Run: headless pygame with SDL's dummy video driver; simulated clock (each Clock.tick advances the game by its frame time, no real sleeping); random seed 0; keys injected as events and as key.get_pressed() state; mouse plan: one left click at the window centre at the start of phase 2, then a move to the lower-right quarter at the start of phase 3; restart key R tapped at the start of phases 3 and 4.
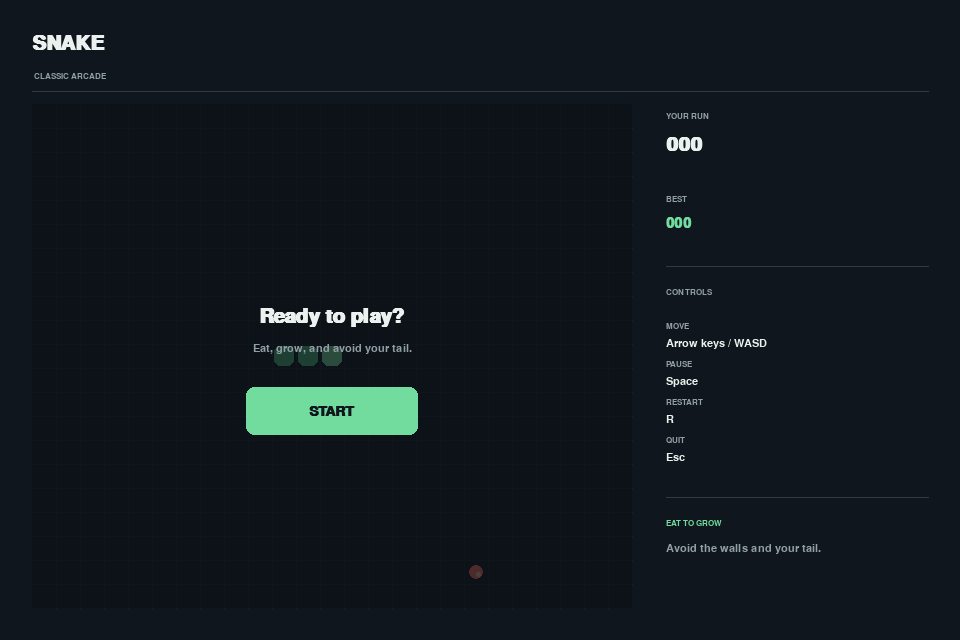
Frame 1 of 4 · flips 1–60 · no input
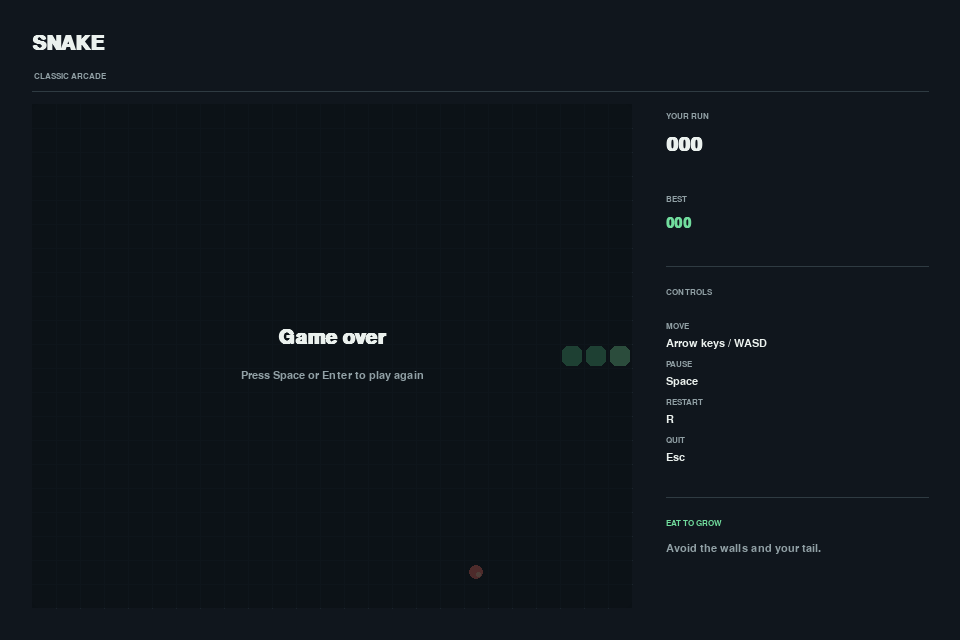
Frame 2 of 4 · flips 61–180 · clicked the window centre · tapped SPACE, RETURN · held RIGHT (→), D
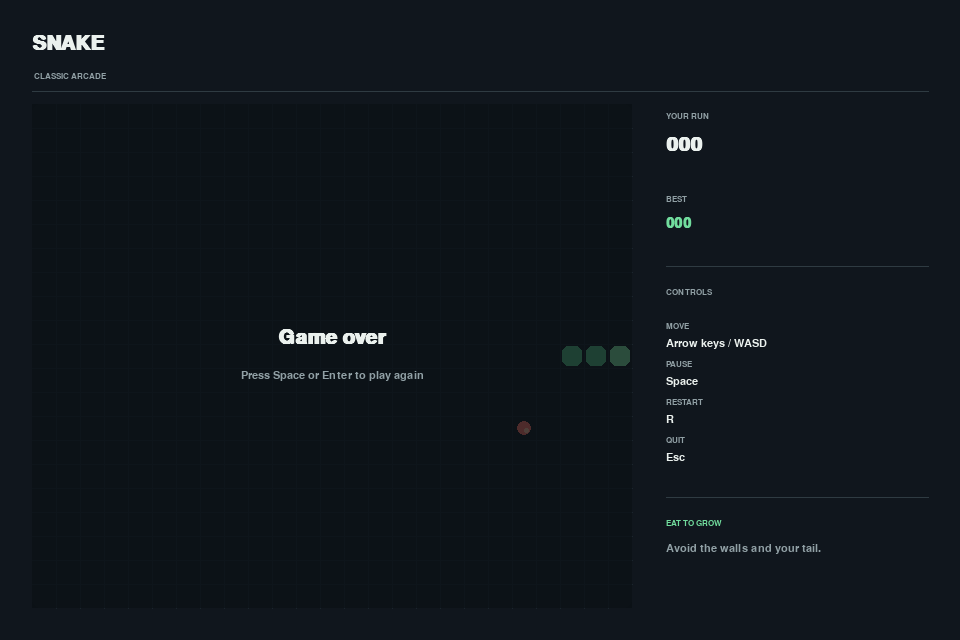
Frame 3 of 4 · flips 181–300 · moved the mouse to the lower-right quarter · tapped R · held DOWN (↓), S
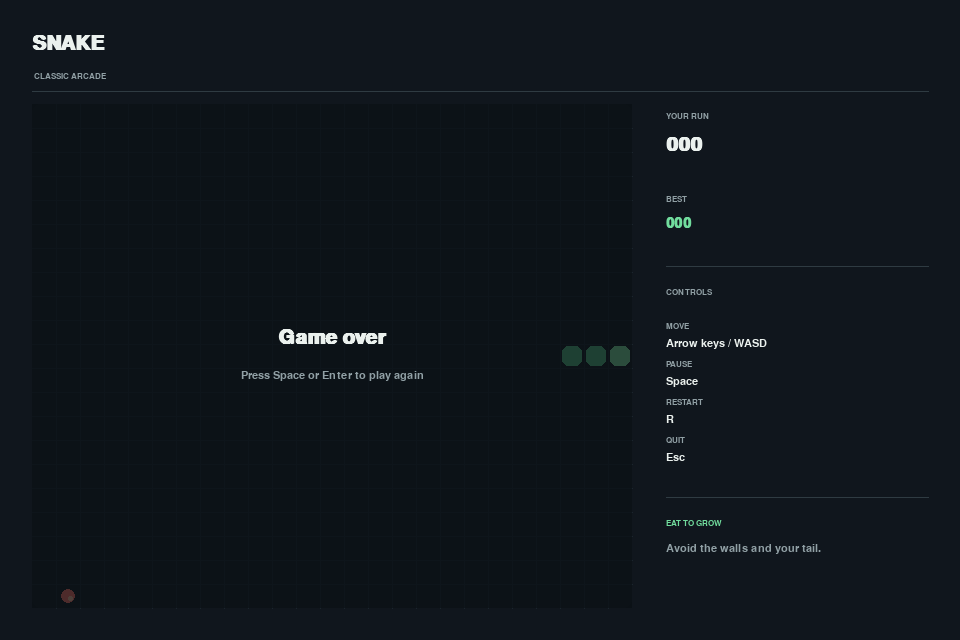
Frame 4 of 4 · flips 301–420 · tapped R · held LEFT (←), A, UP (↑), W

The pygame program that drew these frames:

# We created a snake game using AI (github co-pilot) and pygame, a popular python library for making games.

"""A polished, single-file Snake game built with Pygame."""

import random

import pygame   # pygame is a python library for making games.


WINDOW_WIDTH = 960
WINDOW_HEIGHT = 640
CELL_SIZE = 24
BOARD_COLUMNS = 25
BOARD_ROWS = 21
BOARD_X = 32
BOARD_Y = 104
BOARD_WIDTH = BOARD_COLUMNS * CELL_SIZE
BOARD_HEIGHT = BOARD_ROWS * CELL_SIZE
MOVE_INTERVAL = 0.105

BACKGROUND = (16, 22, 29)
SURFACE = (24, 32, 41)
BOARD_COLOR = (19, 27, 34)
GRID_COLOR = (27, 37, 45)
TEXT = (235, 241, 238)
MUTED = (145, 160, 165)
ACCENT = (113, 220, 157)
SNAKE_COLOR = (83, 194, 133)
SNAKE_HEAD = (129, 235, 166)
FOOD_COLOR = (255, 116, 104)


class SnakeGame:
	def __init__(self):
		pygame.init()
		pygame.display.set_caption("Snake")
		self.screen = pygame.display.set_mode((WINDOW_WIDTH, WINDOW_HEIGHT))
		self.clock = pygame.time.Clock()
		self.title_font = pygame.font.SysFont("segoeui", 30, bold=True)
		self.heading_font = pygame.font.SysFont("segoeui", 21, bold=True)
		self.body_font = pygame.font.SysFont("segoeui", 16)
		self.small_font = pygame.font.SysFont("segoeui", 13)
		self.best_score = 0
		self.reset()

	def reset(self, start=False):
		center = (BOARD_COLUMNS // 2, BOARD_ROWS // 2)
		self.snake = [center, (center[0] - 1, center[1]), (center[0] - 2, center[1])]
		self.direction = (1, 0)
		self.next_direction = self.direction
		self.score = 0
		self.food = self.new_food()
		self.elapsed = 0.0
		self.paused = False
		self.game_over = False
		self.started = start

	def new_food(self):
		empty_cells = [
			(x, y)
			for x in range(BOARD_COLUMNS)
			for y in range(BOARD_ROWS)
			if (x, y) not in self.snake
		]
		return random.choice(empty_cells) if empty_cells else None

	def handle_key(self, key):
		directions = {
			pygame.K_UP: (0, -1),
			pygame.K_w: (0, -1),
			pygame.K_DOWN: (0, 1),
			pygame.K_s: (0, 1),
			pygame.K_LEFT: (-1, 0),
			pygame.K_a: (-1, 0),
			pygame.K_RIGHT: (1, 0),
			pygame.K_d: (1, 0),
		}

		if key in (pygame.K_ESCAPE, pygame.K_q):
			return False
		if not self.started:
			if key in (pygame.K_RETURN, pygame.K_SPACE):
				self.started = True
			elif key == pygame.K_r:
				self.reset(start=True)
			return True
		if key in (pygame.K_RETURN, pygame.K_SPACE) and self.game_over:
			self.reset(start=True)
		elif key == pygame.K_SPACE:
			self.paused = not self.paused
		elif key == pygame.K_r:
			self.reset(start=True)
		elif key in directions and not self.game_over:
			candidate = directions[key]
			if candidate != (-self.direction[0], -self.direction[1]):
				self.next_direction = candidate
		return True

	def start_button_rect(self):
		center_x = BOARD_X + BOARD_WIDTH // 2
		center_y = BOARD_Y + BOARD_HEIGHT // 2
		return pygame.Rect(center_x - 86, center_y + 31, 172, 48)

	def handle_click(self, position):
		if not self.started and self.start_button_rect().collidepoint(position):
			self.started = True

	def update(self, delta_time):
		if not self.started or self.paused or self.game_over:
			return

		self.elapsed += delta_time
		while self.elapsed >= MOVE_INTERVAL and not self.game_over:
			self.elapsed -= MOVE_INTERVAL
			self.direction = self.next_direction
			head_x, head_y = self.snake[0]
			new_head = (head_x + self.direction[0], head_y + self.direction[1])
			growing = new_head == self.food
			body = self.snake if growing else self.snake[:-1]

			if (
				not 0 <= new_head[0] < BOARD_COLUMNS
				or not 0 <= new_head[1] < BOARD_ROWS
				or new_head in body
			):
				self.game_over = True
				break

			self.snake.insert(0, new_head)
			if growing:
				self.score += 10
				self.best_score = max(self.best_score, self.score)
				self.food = self.new_food()
				if self.food is None:
					self.game_over = True
			else:
				self.snake.pop()

	def draw_text(self, text, font, color, position, anchor="topleft"):
		image = font.render(text, True, color)
		rect = image.get_rect()
		setattr(rect, anchor, position)
		self.screen.blit(image, rect)

	def draw_board(self):
		board_rect = pygame.Rect(BOARD_X, BOARD_Y, BOARD_WIDTH, BOARD_HEIGHT)
		pygame.draw.rect(self.screen, BOARD_COLOR, board_rect, border_radius=8)

		for x in range(1, BOARD_COLUMNS):
			line_x = BOARD_X + x * CELL_SIZE
			pygame.draw.line(
				self.screen,
				GRID_COLOR,
				(line_x, BOARD_Y),
				(line_x, BOARD_Y + BOARD_HEIGHT),
			)
		for y in range(1, BOARD_ROWS):
			line_y = BOARD_Y + y * CELL_SIZE
			pygame.draw.line(
				self.screen,
				GRID_COLOR,
				(BOARD_X, line_y),
				(BOARD_X + BOARD_WIDTH, line_y),
			)

		if self.food is not None:
			food_rect = pygame.Rect(
				BOARD_X + self.food[0] * CELL_SIZE + 5,
				BOARD_Y + self.food[1] * CELL_SIZE + 5,
				CELL_SIZE - 10,
				CELL_SIZE - 10,
			)
			pygame.draw.ellipse(self.screen, FOOD_COLOR, food_rect)
			highlight = food_rect.move(3, 3).inflate(-9, -9)
			pygame.draw.ellipse(self.screen, (255, 190, 155), highlight)

		for index, (x, y) in enumerate(self.snake):
			segment = pygame.Rect(
				BOARD_X + x * CELL_SIZE + 2,
				BOARD_Y + y * CELL_SIZE + 2,
				CELL_SIZE - 4,
				CELL_SIZE - 4,
			)
			color = SNAKE_HEAD if index == 0 else SNAKE_COLOR
			pygame.draw.rect(self.screen, color, segment, border_radius=6)

	def draw_sidebar(self):
		panel_x = 666
		self.draw_text("YOUR RUN", self.small_font, MUTED, (panel_x, 112))
		self.draw_text(str(self.score).zfill(3), self.title_font, TEXT, (panel_x, 135))
		self.draw_text("BEST", self.small_font, MUTED, (panel_x, 195))
		self.draw_text(str(self.best_score).zfill(3), self.heading_font, ACCENT, (panel_x, 216))

		pygame.draw.line(self.screen, (47, 59, 66), (panel_x, 266), (928, 266), 1)
		self.draw_text("CONTROLS", self.small_font, MUTED, (panel_x, 288))

		controls = (
			("MOVE", "Arrow keys / WASD"),
			("PAUSE", "Space"),
			("RESTART", "R"),
			("QUIT", "Esc"),
		)
		for index, (action, key) in enumerate(controls):
			row_y = 322 + index * 38
			self.draw_text(action, self.small_font, MUTED, (panel_x, row_y))
			self.draw_text(key, self.body_font, TEXT, (panel_x, row_y + 16))

		pygame.draw.line(self.screen, (47, 59, 66), (panel_x, 497), (928, 497), 1)
		self.draw_text("EAT TO GROW", self.small_font, ACCENT, (panel_x, 519))
		self.draw_text("Avoid the walls and your tail.", self.body_font, MUTED, (panel_x, 543))

	def draw_overlay(self, title, subtitle):
		overlay = pygame.Surface((BOARD_WIDTH, BOARD_HEIGHT), pygame.SRCALPHA)
		overlay.fill((10, 15, 20, 185))
		self.screen.blit(overlay, (BOARD_X, BOARD_Y))
		center_x = BOARD_X + BOARD_WIDTH // 2
		center_y = BOARD_Y + BOARD_HEIGHT // 2
		self.draw_text(title, self.title_font, TEXT, (center_x, center_y - 18), "center")
		self.draw_text(subtitle, self.body_font, MUTED, (center_x, center_y + 20), "center")

	def draw_start_screen(self):
		overlay = pygame.Surface((BOARD_WIDTH, BOARD_HEIGHT), pygame.SRCALPHA)
		overlay.fill((10, 15, 20, 185))
		self.screen.blit(overlay, (BOARD_X, BOARD_Y))
		center_x = BOARD_X + BOARD_WIDTH // 2
		center_y = BOARD_Y + BOARD_HEIGHT // 2
		self.draw_text("Ready to play?", self.title_font, TEXT, (center_x, center_y - 39), "center")
		self.draw_text("Eat, grow, and avoid your tail.", self.body_font, MUTED, (center_x, center_y - 7), "center")

		button = self.start_button_rect()
		button_color = (139, 235, 175) if button.collidepoint(pygame.mouse.get_pos()) else ACCENT
		pygame.draw.rect(self.screen, button_color, button, border_radius=8)
		self.draw_text("START", self.heading_font, BACKGROUND, button.center, "center")

	def draw(self):
		self.screen.fill(BACKGROUND)
		self.draw_text("SNAKE", self.title_font, TEXT, (32, 34))
		self.draw_text("CLASSIC ARCADE", self.small_font, MUTED, (34, 72))
		pygame.draw.line(self.screen, (47, 59, 66), (32, 91), (928, 91), 1)

		self.draw_board()
		self.draw_sidebar()
		if self.game_over:
			self.draw_overlay("Game over", "Press Space or Enter to play again")
		elif self.paused:
			self.draw_overlay("Paused", "Press Space to continue")
		elif not self.started:
			self.draw_start_screen()

		pygame.display.flip()

	def run(self):
		running = True
		while running:
			delta_time = min(self.clock.tick(60) / 1000, 0.1)
			for event in pygame.event.get():
				if event.type == pygame.QUIT:
					running = False
				elif event.type == pygame.KEYDOWN:
					running = self.handle_key(event.key)
				elif event.type == pygame.MOUSEBUTTONDOWN and event.button == 1:
					self.handle_click(event.pos)

			self.update(delta_time)
			self.draw()

		pygame.quit()


def main():
	SnakeGame().run()


if __name__ == "__main__":
	main()
